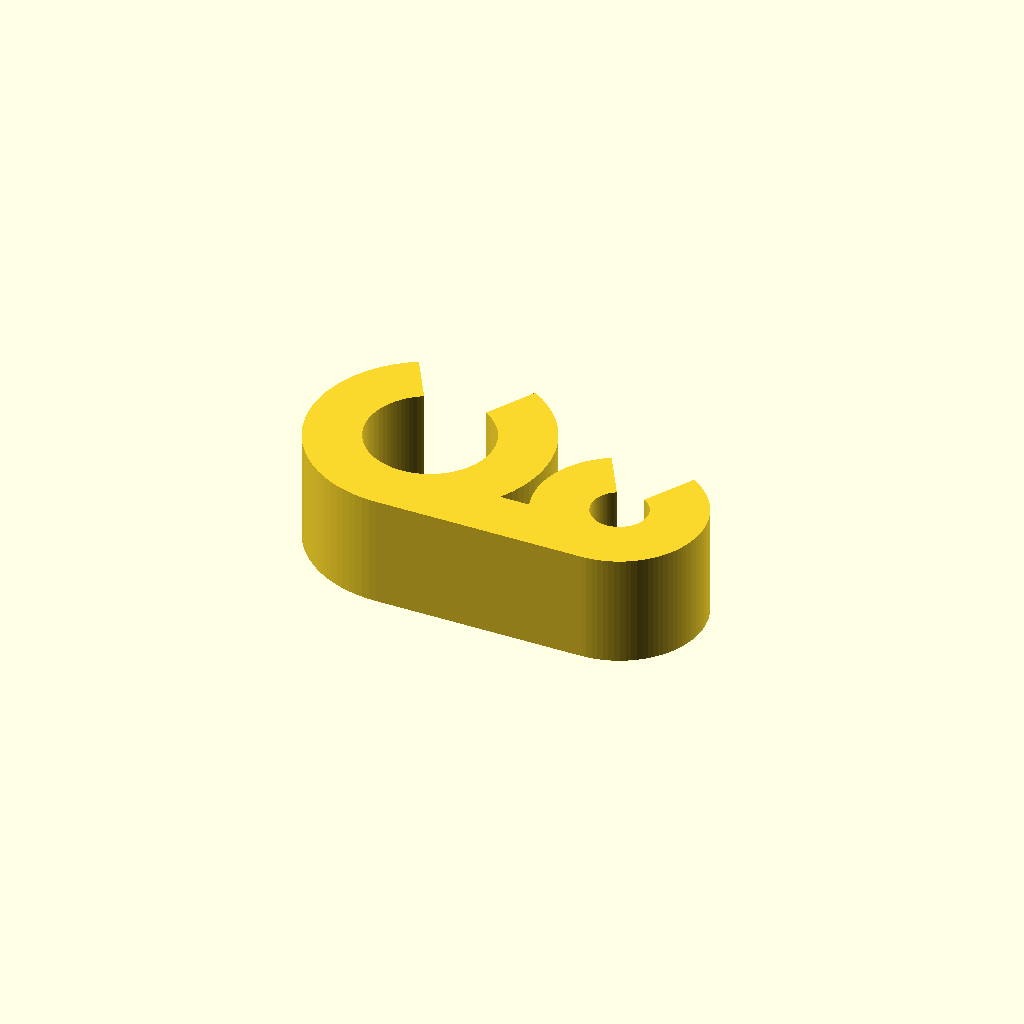
Cell 1: the model at its default parameters.
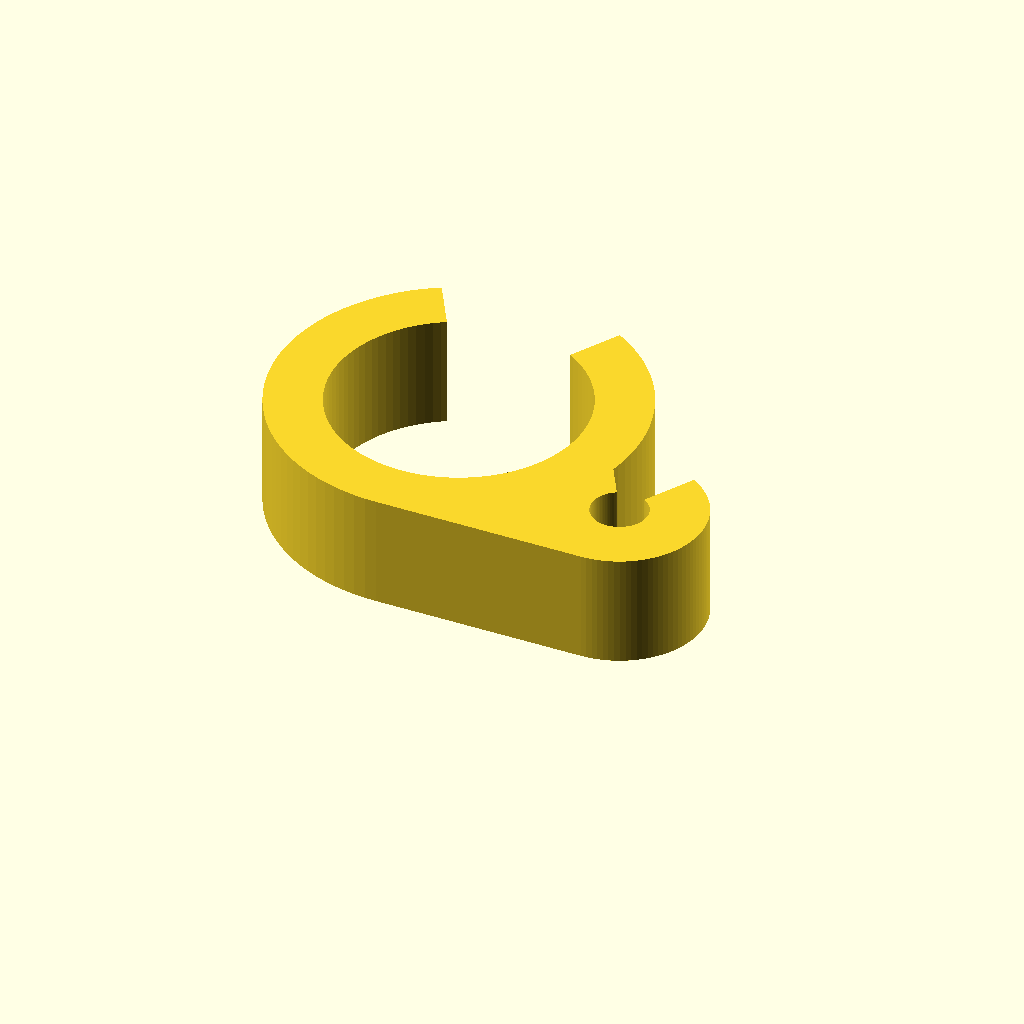
Cell 2 — inner_dia_1 set to 18, the other parameters unchanged.
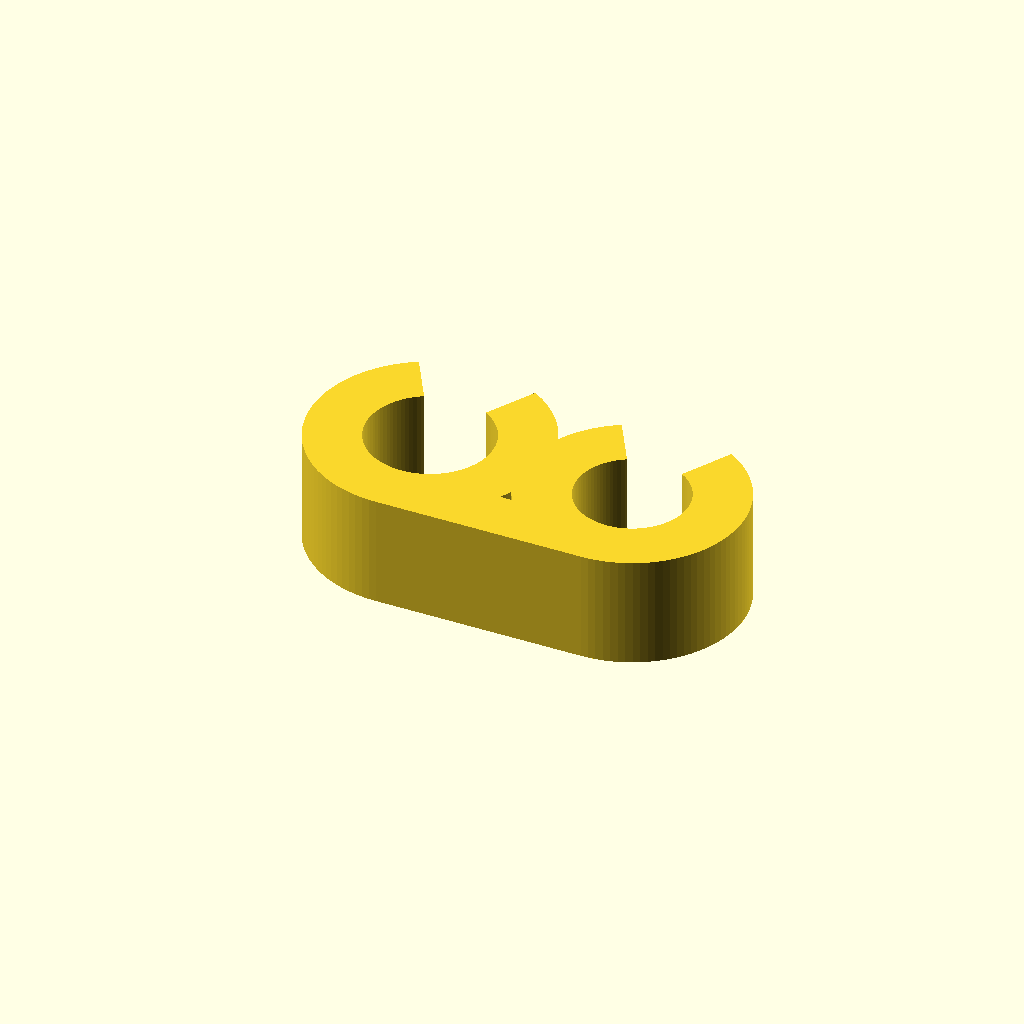
Cell 3: inner_dia_2 = 8 (everything else at default).
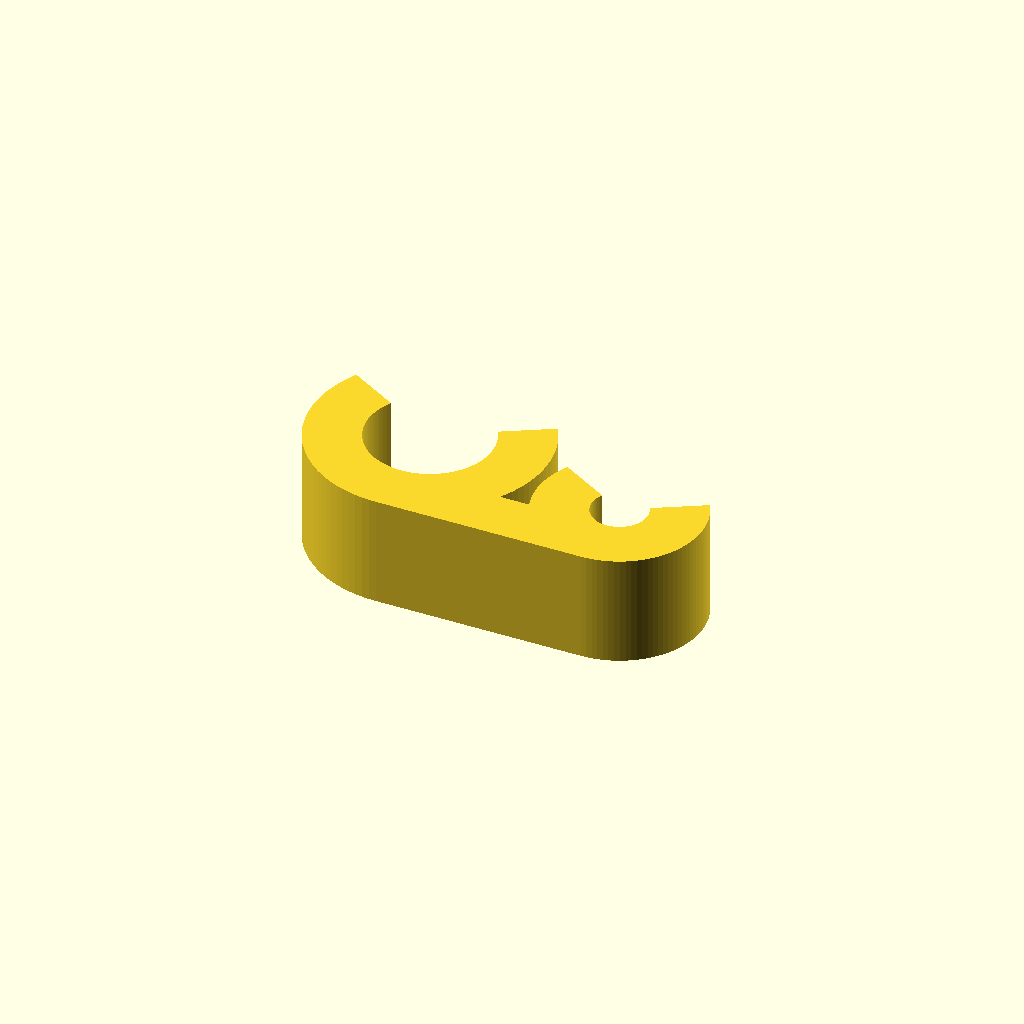
Cell 4: wedge_angle = 120 (everything else at default).
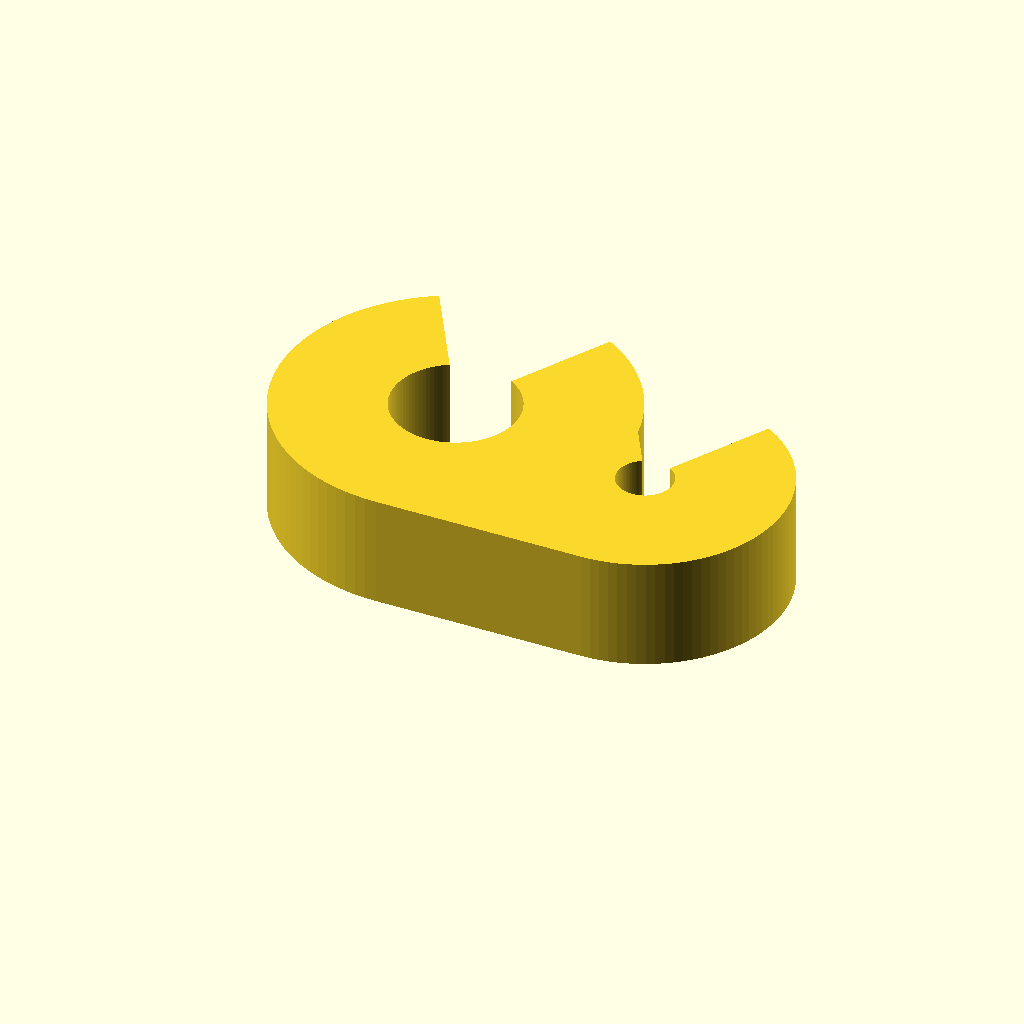
Cell 5 — wall_thickness set to 8, the other parameters unchanged.
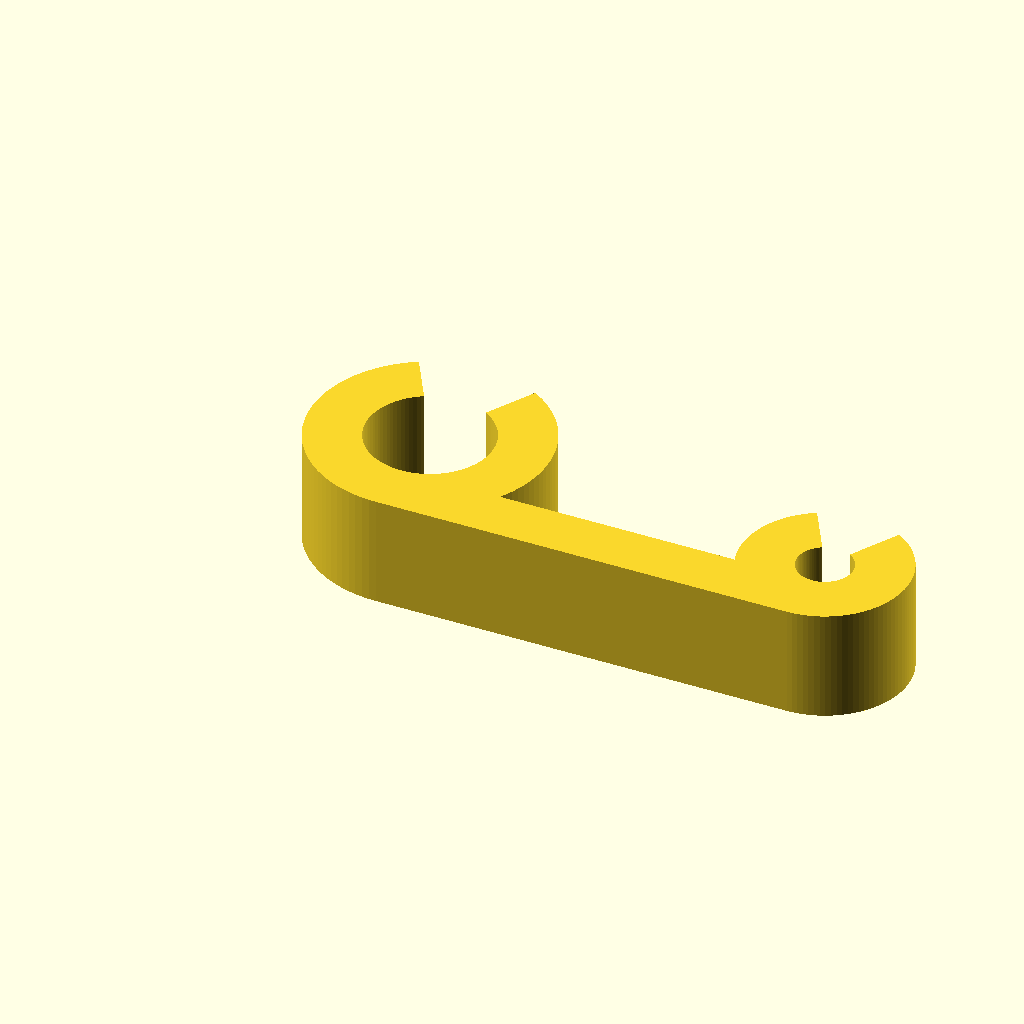
Cell 6: distance = 30 (everything else at default).
All cells are drawn from one camera (rotation 55°, 0°, 25°, orthographic, colour scheme Cornfield), so only the parameter changes between them.
Source of the model, inputs/thingiverse/files/thing-2959608/files/Rod-Clip-V4.scad:
/************** BEST VIEWED IN A CODE EDITOR 80 COLUMNS WIDE *******************
*
* Customizable Fishing Rod Clips
* Benjamen Johnson <workshop.electronsmith.com>
* 20180613
* Version 4
* openSCAD Version: 2015.03-2
*******************************************************************************/

// Diameter of the bottom section
inner_dia_1 = 9;

// Diameter of the top section
inner_dia_2 = 4;

// Wedge angle of the cut (how many degrees of the circle to cut)
wedge_angle = 60;

// Thickness of the clip
wall_thickness = 4;

// Distance between the sections
distance = 15;

// Height of the clip
height = 8;

// how round? The higher the rounder
facets=100;

/*[hidden]*/
// add a slight amount to holes so the model renders properly
render_offset = 0.01;

// calculate the outer diameters
outer_dia_1 = inner_dia_1+2*wall_thickness;
outer_dia_2 = inner_dia_2+2*wall_thickness;

linear_extrude(height+render_offset,center=false, convexity=10, twist=0,center=true)
union() {
// move so the outer wall of the bottom clip lines up with the X-axis    
translate([0,outer_dia_1/2,0]) difference() {
    circle(d=outer_dia_1, center=true,$fn=facets);
    circle(d=inner_dia_1, center=true,$fn=facets);
    rotate([0,0,90]) wedge(outer_dia_1*2,height+render_offset,wedge_angle);

}
// move so the outer wall of the top clip lines up with the X-axis    
translate([0,outer_dia_2/2,0]) difference() {
    translate([distance,0,0])circle(d=outer_dia_2, center=true,$fn=facets);  
    translate([distance,0,0])circle(d=inner_dia_2, center=true,$fn=facets);
    translate([distance,0,0])rotate([0,0,90]) wedge(outer_dia_2*2,height+render_offset,wedge_angle);

}
// join the two clips
translate([distance/2,wall_thickness/2])square([distance,wall_thickness],center=true);
}

module wedge(x=1,z=1,angle=45){
    angle=angle/2; 
    
        polygon([[0,0],
              [x*cos(angle),x*sin(angle)],
              [x*cos(angle),-x*sin(angle)]]);
        
    }
Parameter table extracted from the source (name, type, default, range or options):
inner_dia_1: number, default 9
inner_dia_2: number, default 4
wedge_angle: number, default 60
wall_thickness: number, default 4
distance: number, default 15
height: number, default 8
facets: number, default 100
